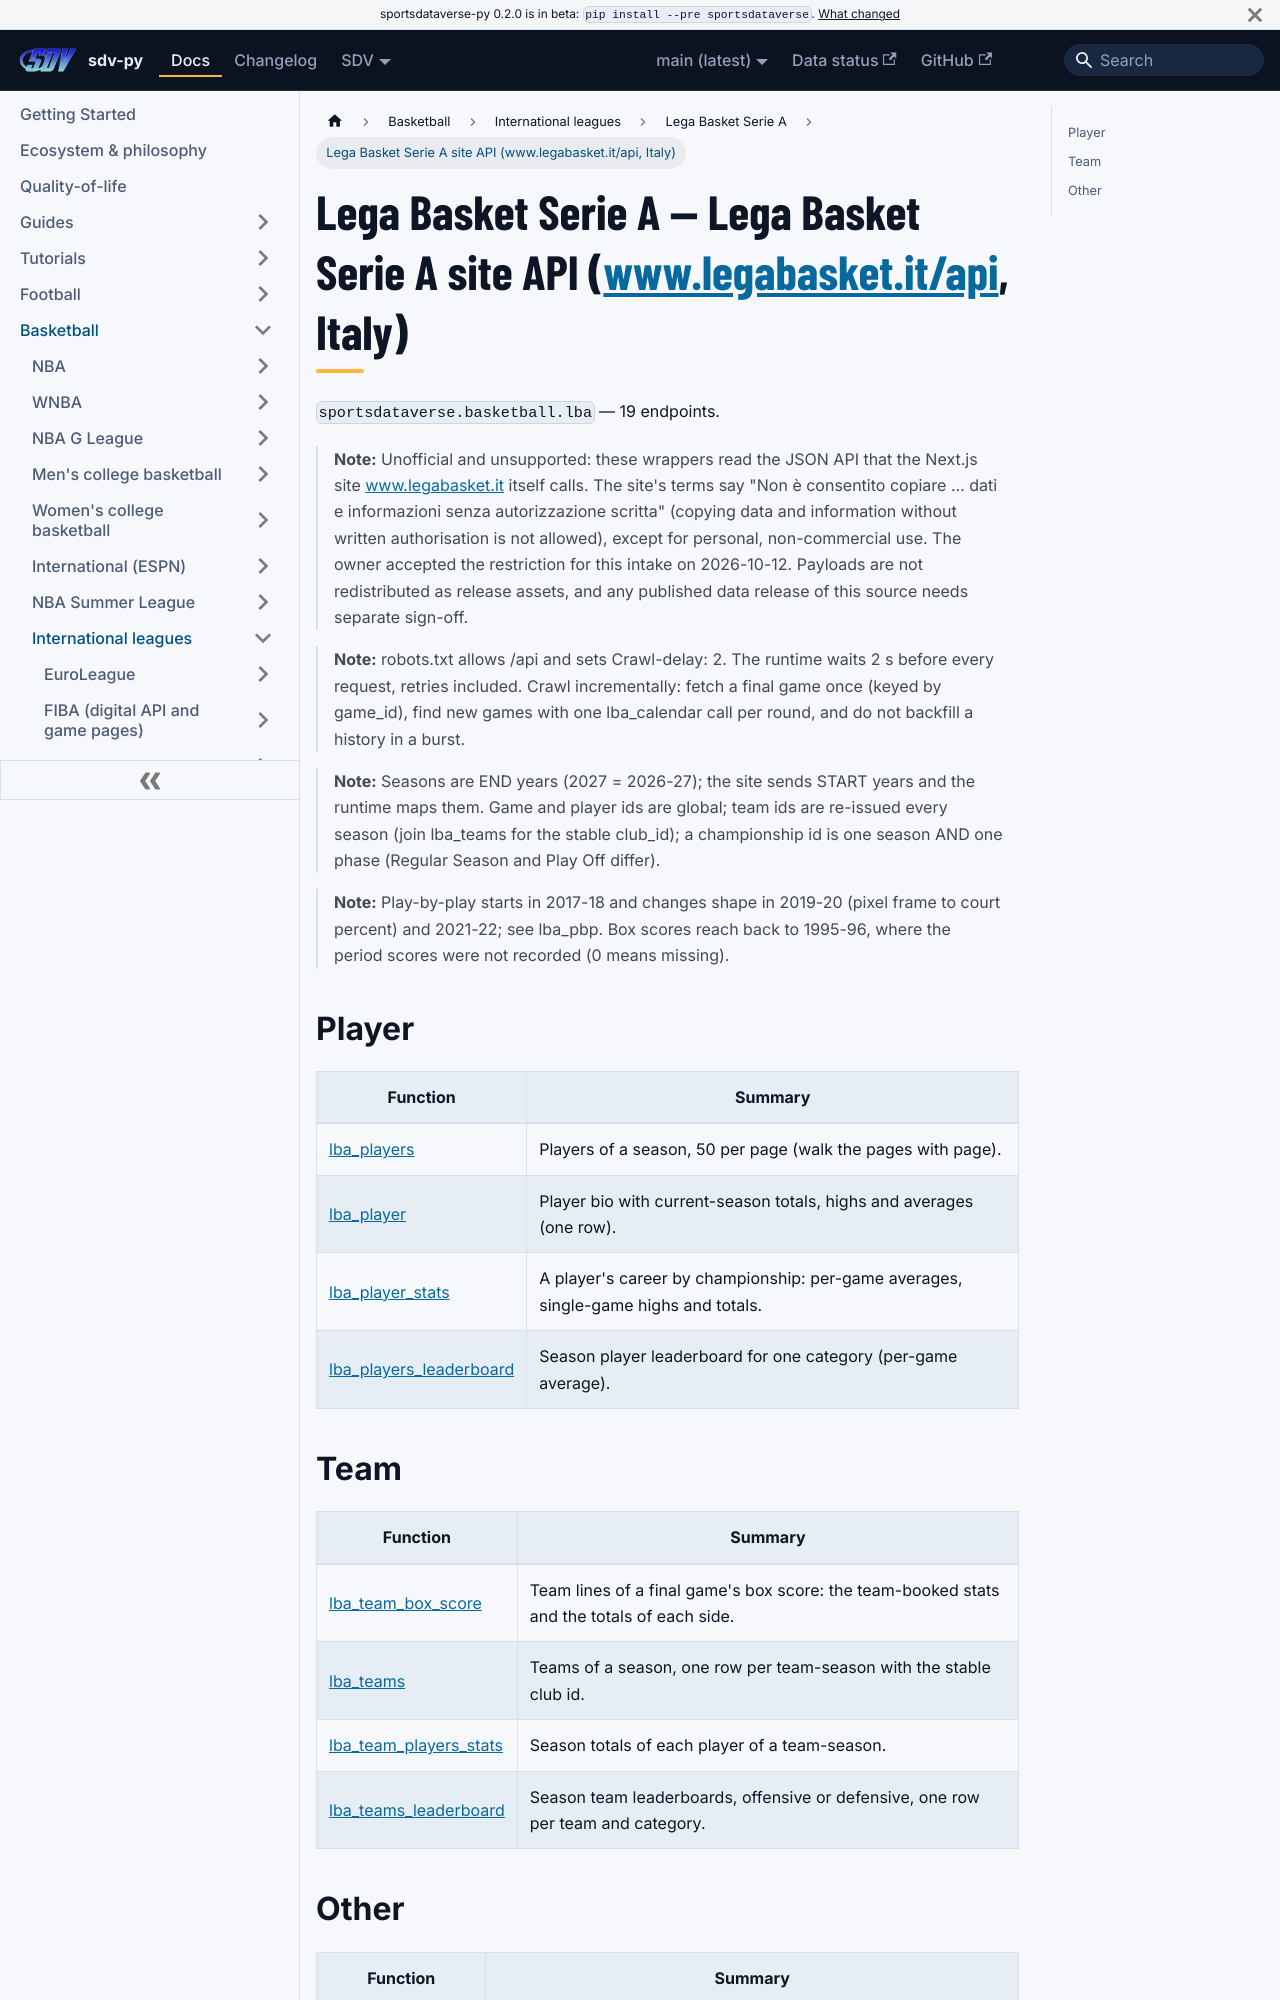

repository: sportsdataverse/sportsdataverse-py · page: docs/lba/reference/legabasket/index.html · generator: docusaurus

---
title: Lega Basket Serie A — Lega Basket Serie A site API (www.legabasket.it/api, Italy)
sidebar_label: Lega Basket Serie A site API (www.legabasket.it/api, Italy)
description: "Lega Basket Serie A — Lega Basket Serie A site API (www.legabasket.it/api, Italy) — endpoint reference in sdv-py, the SportsDataverse Python package."
sidebar_position: 10
toc_max_heading_level: 2
---
# Lega Basket Serie A — Lega Basket Serie A site API (www.legabasket.it/api, Italy)

`sportsdataverse.basketball.lba` — 19 endpoints.

> **Note:** Unofficial and unsupported: these wrappers read the JSON API that the Next.js site www.legabasket.it itself calls. The site's terms say "Non è consentito copiare … dati e informazioni senza autorizzazione scritta" (copying data and information without written authorisation is not allowed), except for personal, non-commercial use. The owner accepted the restriction for this intake on 2026-10-12. Payloads are not redistributed as release assets, and any published data release of this source needs separate sign-off.

> **Note:** robots.txt allows /api and sets Crawl-delay: 2. The runtime waits 2 s before every request, retries included. Crawl incrementally: fetch a final game once (keyed by game_id), find new games with one lba_calendar call per round, and do not backfill a history in a burst.

> **Note:** Seasons are END years (2027 = 2026-27); the site sends START years and the runtime maps them. Game and player ids are global; team ids are re-issued every season (join lba_teams for the stable club_id); a championship id is one season AND one phase (Regular Season and Play Off differ).

> **Note:** Play-by-play starts in 2017-18 and changes shape in 2019-20 (pixel frame to court percent) and 2021-22; see lba_pbp. Box scores reach back to 1995-96, where the period scores were not recorded (0 means missing).

## Player

| Function | Summary |
|---|---|
| [lba_players](legabasket/player.md#lba_players) | Players of a season, 50 per page (walk the pages with page). |
| [lba_player](legabasket/player.md#lba_player) | Player bio with current-season totals, highs and averages (one row). |
| [lba_player_stats](legabasket/player.md#lba_player_stats) | A player's career by championship: per-game averages, single-game highs and totals. |
| [lba_players_leaderboard](legabasket/player.md#lba_players_leaderboard) | Season player leaderboard for one category (per-game average). |
